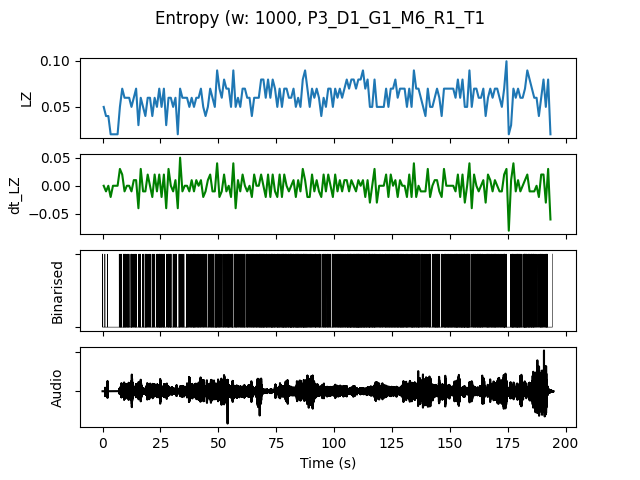

The file beside this chart, header and first rows:
, t0, LZ, dt_LZ, IOI, nCounts
0.0, 0.0, 0.04983, 0.0, 500.0, 2
1.0, 1.0, 0.03986, -0.009966, 1000, 1
2.0, 2.0, 0.03986, 0.0, 1000, 1
3.0, 3.0, 0.01993, -0.01993, 0.0, 0
4.0, 4.0, 0.01993, 0.0, 0.0, 0
5.0, 5.0, 0.01993, 0.0, 0.0, 0
6.0, 6.0, 0.01993, 0.0, 0.0, 0
7.0, 7.0, 0.04983, 0.0299, 250.0, 4
8.0, 8.0, 0.06976, 0.01993, 333.3, 3
9.0, 9.0, 0.05979, -0.009966, 200.0, 5
10.0, 10.0, 0.05979, 0.0, 250.0, 4
11.0, 11.0, 0.05979, 0.0, 333.3, 3
12.0, 12.0, 0.04983, -0.009966, 250.0, 4
13.0, 13.0, 0.05979, 0.009966, 333.3, 3
14.0, 14.0, 0.06976, 0.009966, 250.0, 4
15.0, 15.0, 0.0299, -0.03986, 500.0, 2
16.0, 16.0, 0.05979, 0.0299, 333.3, 3
17.0, 17.0, 0.04983, -0.009966, 333.3, 3
18.0, 18.0, 0.03986, -0.009966, 333.3, 3
19.0, 19.0, 0.05979, 0.01993, 250.0, 4
20.0, 20.0, 0.05979, 0.0, 333.3, 3
21.0, 21.0, 0.03986, -0.01993, 500.0, 2
22.0, 22.0, 0.05979, 0.01993, 333.3, 3
23.0, 23.0, 0.04983, -0.009966, 250.0, 4
24.0, 24.0, 0.06976, 0.01993, 166.7, 6
25.0, 25.0, 0.04983, -0.01993, 333.3, 3
26.0, 26.0, 0.06976, 0.01993, 200.0, 5
27.0, 27.0, 0.0299, -0.03986, 1000, 1
28.0, 28.0, 0.05979, 0.0299, 250.0, 4
29.0, 29.0, 0.05979, 0.0, 250.0, 4
30.0, 30.0, 0.04983, -0.009966, 333.3, 3
31.0, 31.0, 0.05979, 0.009966, 250.0, 4
32.0, 32.0, 0.01993, -0.03986, 0.0, 0
33.0, 33.0, 0.06976, 0.04983, 250.0, 4
34.0, 34.0, 0.05979, -0.009966, 333.3, 3
35.0, 35.0, 0.05979, 0.0, 500.0, 2
36.0, 36.0, 0.05979, 0.0, 200.0, 5
37.0, 37.0, 0.04983, -0.009966, 333.3, 3
38.0, 38.0, 0.05979, 0.009966, 250.0, 4
39.0, 39.0, 0.04983, -0.009966, 200.0, 5
40.0, 40.0, 0.05979, 0.009966, 333.3, 3
41.0, 41.0, 0.05979, 0.0, 250.0, 4
42.0, 42.0, 0.06976, 0.009966, 250.0, 4
43.0, 43.0, 0.04983, -0.01993, 333.3, 3
44.0, 44.0, 0.03986, -0.009966, 333.3, 3
45.0, 45.0, 0.04983, 0.009966, 500.0, 2
46.0, 46.0, 0.06976, 0.01993, 250.0, 4
47.0, 47.0, 0.05979, -0.009966, 200.0, 5
48.0, 48.0, 0.04983, -0.009966, 500.0, 2
49.0, 49.0, 0.08969, 0.03986, 166.7, 6
50.0, 50.0, 0.06976, -0.01993, 200.0, 5
51.0, 51.0, 0.05979, -0.009966, 500.0, 2
52.0, 52.0, 0.07973, 0.01993, 250.0, 4
53.0, 53.0, 0.06976, -0.009966, 333.3, 3
54.0, 54.0, 0.06976, 0.0, 166.7, 6
55.0, 55.0, 0.04983, -0.01993, 333.3, 3
56.0, 56.0, 0.08969, 0.03986, 200.0, 5
57.0, 57.0, 0.04983, -0.03986, 250.0, 4
58.0, 58.0, 0.05979, 0.009966, 250.0, 4
59.0, 59.0, 0.04983, -0.009966, 333.3, 3
... 134 more rows
